Photos from the image-classification dataset "images" in the GitHub repository Maria-120904/Lane-Detection. Its 5 classes are: intersection, left curve, no visible path, right curve, straight.

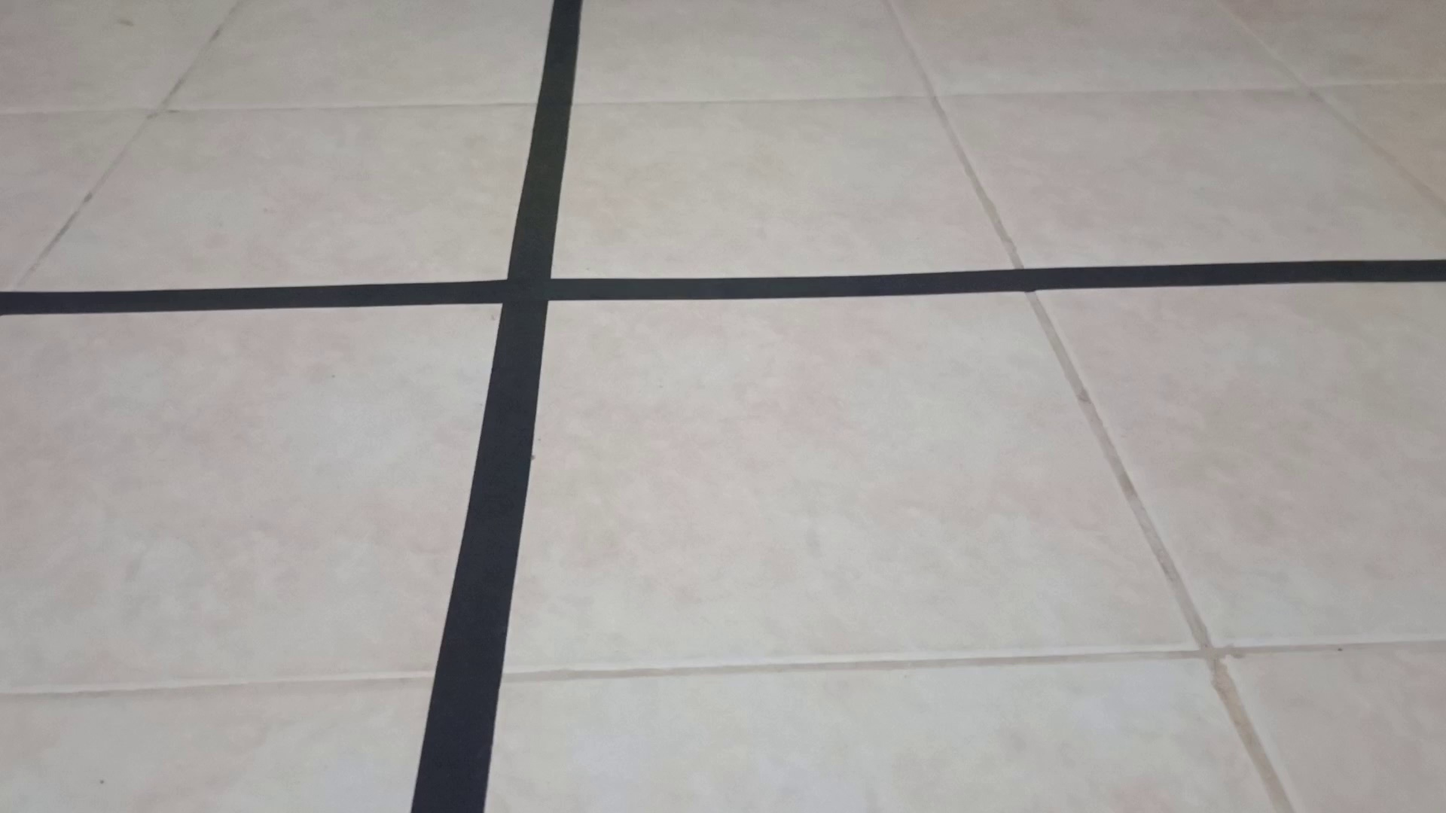
Label: intersection

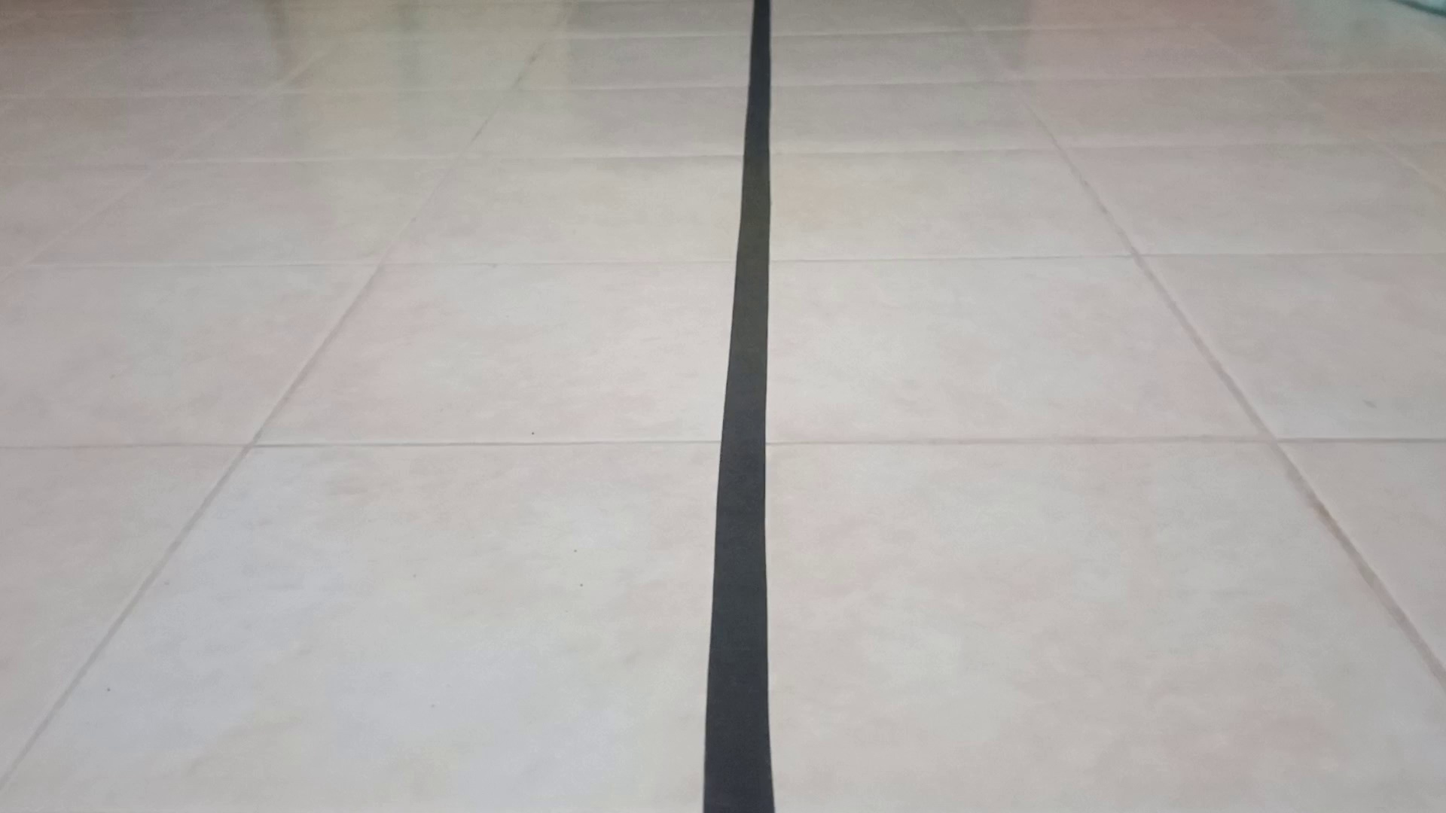
Label: straight

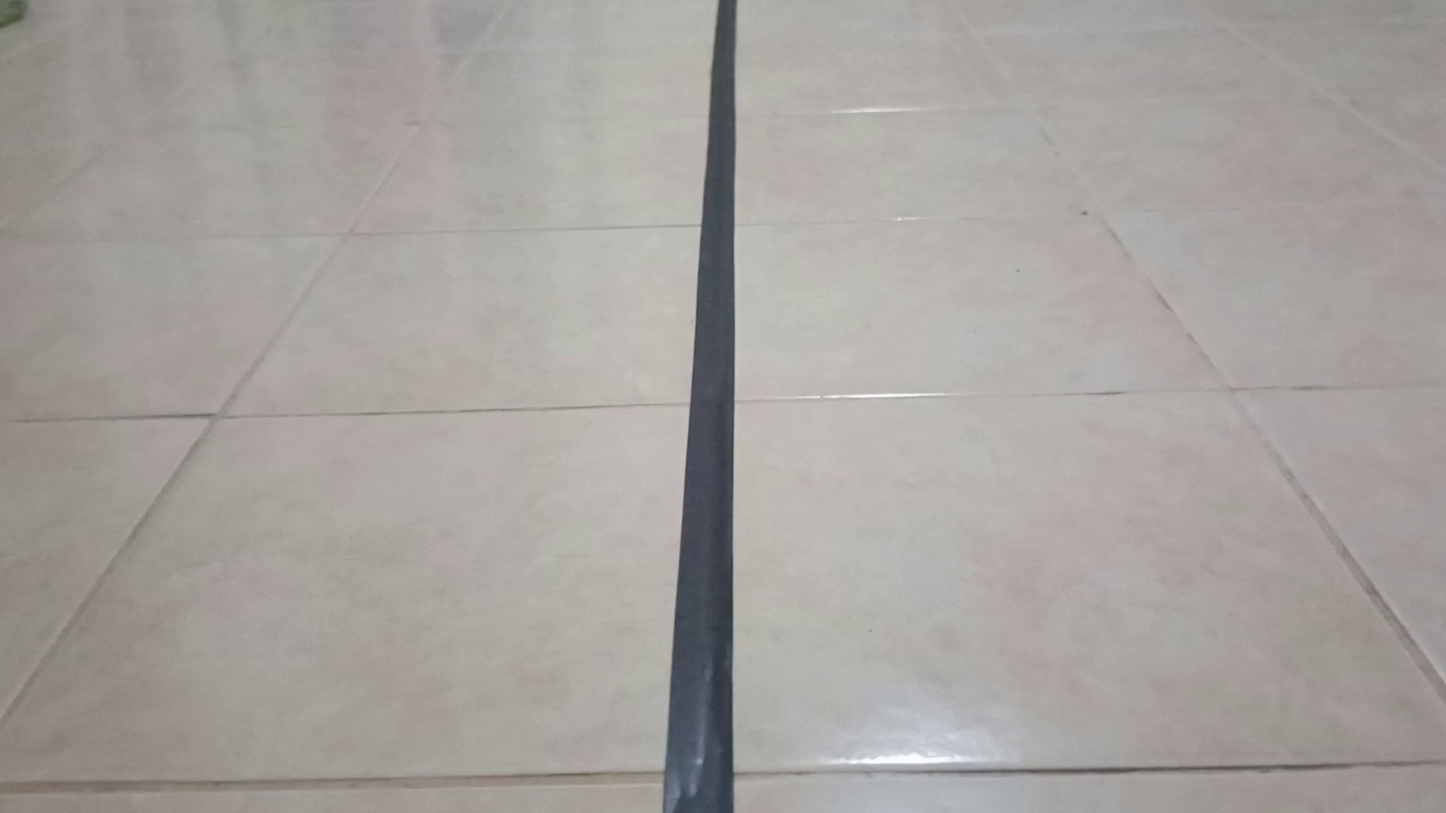
Label: straight

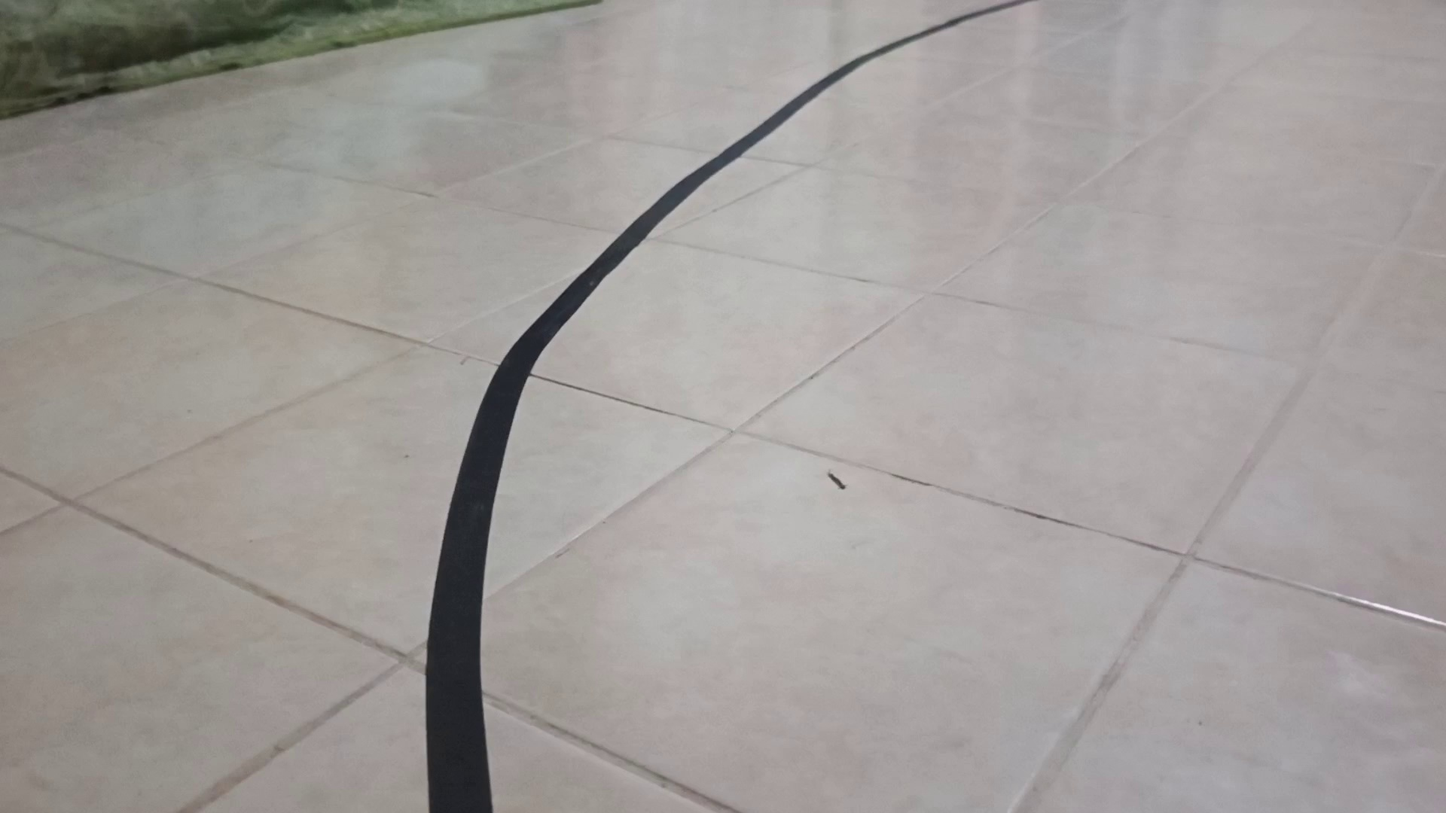
Label: right curve

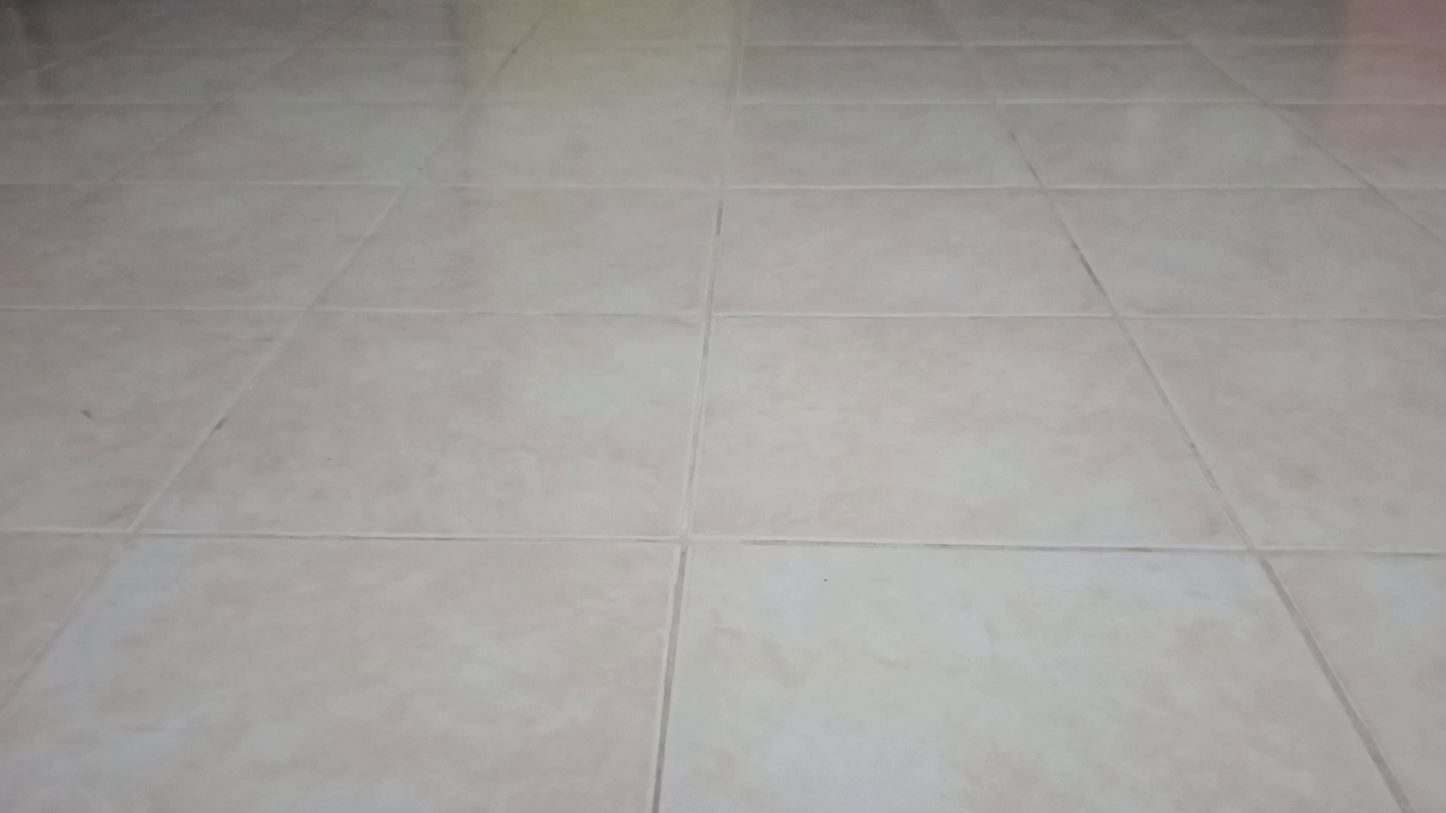
Label: no visible path

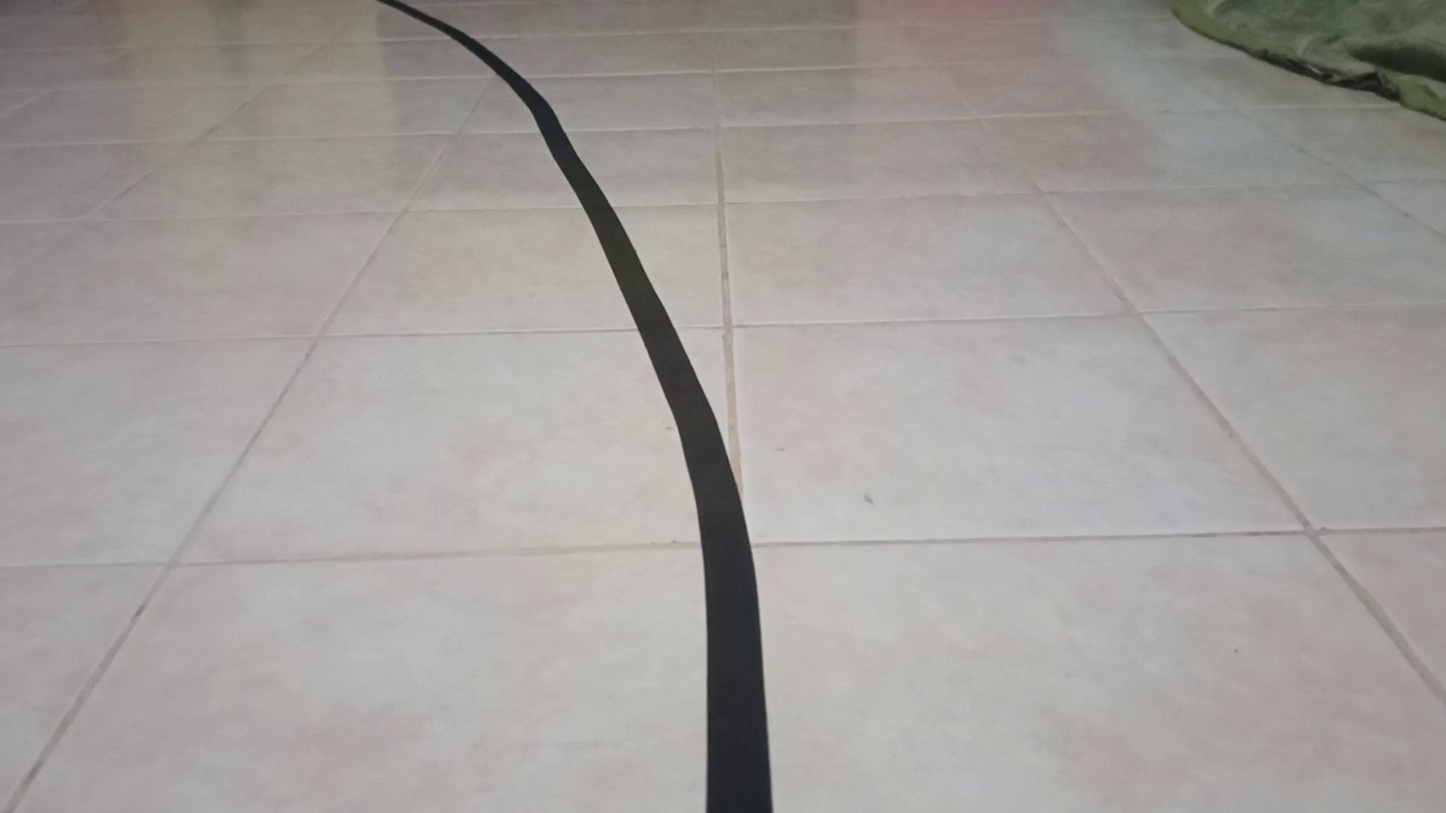
Label: left curve
